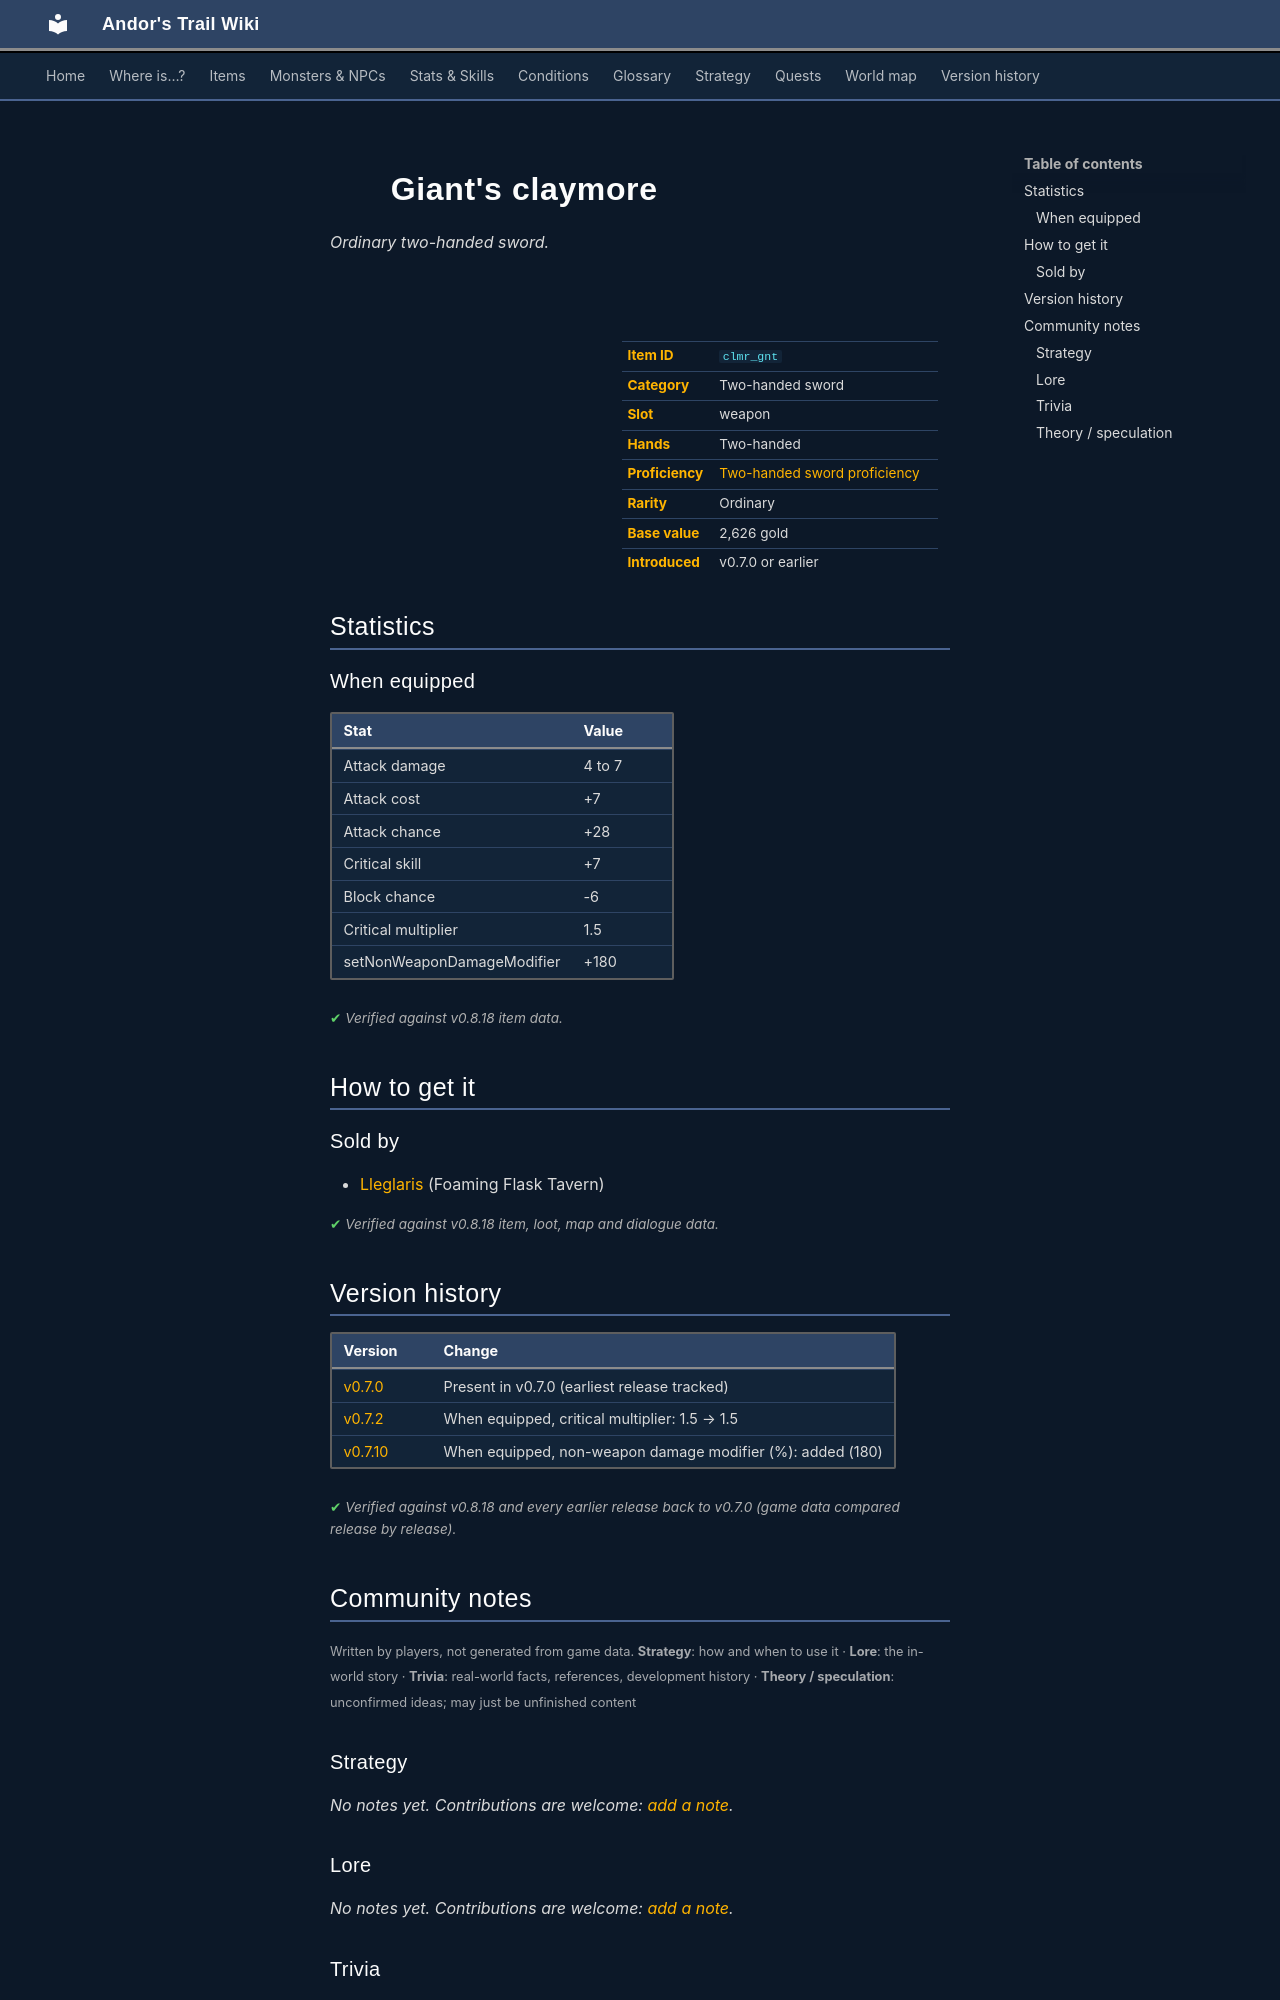

repository: asdfghjkl628/Andor-s-Trail-Wikiiii · page: items/clmr_gnt/index.html · generator: mkdocs

---
description: "Giant's claymore is a ordinary two-handed sword in Andor's Trail (Attack damage 4 to 7, Attack cost +7, Attack chance +28, Critical skill +7). How to get it: shops."
---

# ![](../assets/icons/items/items_weapons_7.png){ .sprite } Giant's claymore

*Ordinary two-handed sword.*

<div class="infobox" markdown>

<p class="ib-img"><img class="sprite" src="../../assets/icons/items/items_weapons_7.png" alt=""></p>

| | |
|---|---|
| **Item ID** | `clmr_gnt` |
| **Category** | Two-handed sword |
| **Slot** | weapon |
| **Hands** | Two-handed |
| **Proficiency** | [Two-handed sword proficiency](../skills/weaponProficiency2hsword.md) |
| **Rarity** | Ordinary |
| **Base value** | 2,626 gold |
| **Introduced** | v0.7.0 or earlier |

</div>

## Statistics

### When equipped

| Stat | Value |
|---|---|
| Attack damage | 4 to 7 |
| Attack cost | +7 |
| Attack chance | +28 |
| Critical skill | +7 |
| Block chance | -6 |
| Critical multiplier | 1.5 |
| setNonWeaponDamageModifier | +180 |

<p class="verified">Verified against v0.8.18 item data.</p>

## How to get it

### Sold by

- [Lleglaris](../monsters/lleglaris.md) (Foaming Flask Tavern)


<p class="verified">Verified against v0.8.18 item, loot, map and dialogue data.</p>


## Version history

| Version | Change |
|---|---|
| [v0.7.0](../versions/0.7.0.md) | Present in v0.7.0 (earliest release tracked) |
| [v0.7.2](../versions/0.7.2.md) | When equipped, critical multiplier: 1.5 → 1.5 |
| [v0.7.10](../versions/0.7.10.md) | When equipped, non-weapon damage modifier (%): added (180) |

<p class="verified">Verified against v0.8.18 and every earlier release back to v0.7.0 (game data compared release by release).</p>


## Community notes

<small>Written by players, not generated from game data. **Strategy**: how and when to use it · **Lore**: the in-world story · **Trivia**: real-world facts, references, development history · **Theory / speculation**: unconfirmed ideas; may just be unfinished content</small>

### Strategy

*No notes yet. Contributions are welcome: [add a note](https://github.com/asdfghjkl628/Andor-s-Trail-Wikiiii/new/main/notes/items?filename=clmr_gnt.md&value=%23%23%20Strategy%0A%0A%3C%21--%20how%20and%20when%20to%20use%20it%20--%3E%0A%0A%23%23%20Lore%0A%0A%3C%21--%20the%20in-world%20story%20--%3E%0A%0A%23%23%20Trivia%0A%0A%3C%21--%20real-world%20facts%2C%20references%2C%20development%20history%20--%3E%0A%0A%23%23%20Theory%20/%20speculation%0A%0A%3C%21--%20unconfirmed%20ideas%3B%20may%20just%20be%20unfinished%20content%20--%3E%0A).*

### Lore

*No notes yet. Contributions are welcome: [add a note](https://github.com/asdfghjkl628/Andor-s-Trail-Wikiiii/new/main/notes/items?filename=clmr_gnt.md&value=%23%23%20Strategy%0A%0A%3C%21--%20how%20and%20when%20to%20use%20it%20--%3E%0A%0A%23%23%20Lore%0A%0A%3C%21--%20the%20in-world%20story%20--%3E%0A%0A%23%23%20Trivia%0A%0A%3C%21--%20real-world%20facts%2C%20references%2C%20development%20history%20--%3E%0A%0A%23%23%20Theory%20/%20speculation%0A%0A%3C%21--%20unconfirmed%20ideas%3B%20may%20just%20be%20unfinished%20content%20--%3E%0A).*

### Trivia

*No notes yet. Contributions are welcome: [add a note](https://github.com/asdfghjkl628/Andor-s-Trail-Wikiiii/new/main/notes/items?filename=clmr_gnt.md&value=%23%23%20Strategy%0A%0A%3C%21--%20how%20and%20when%20to%20use%20it%20--%3E%0A%0A%23%23%20Lore%0A%0A%3C%21--%20the%20in-world%20story%20--%3E%0A%0A%23%23%20Trivia%0A%0A%3C%21--%20real-world%20facts%2C%20references%2C%20development%20history%20--%3E%0A%0A%23%23%20Theory%20/%20speculation%0A%0A%3C%21--%20unconfirmed%20ideas%3B%20may%20just%20be%20unfinished%20content%20--%3E%0A).*
